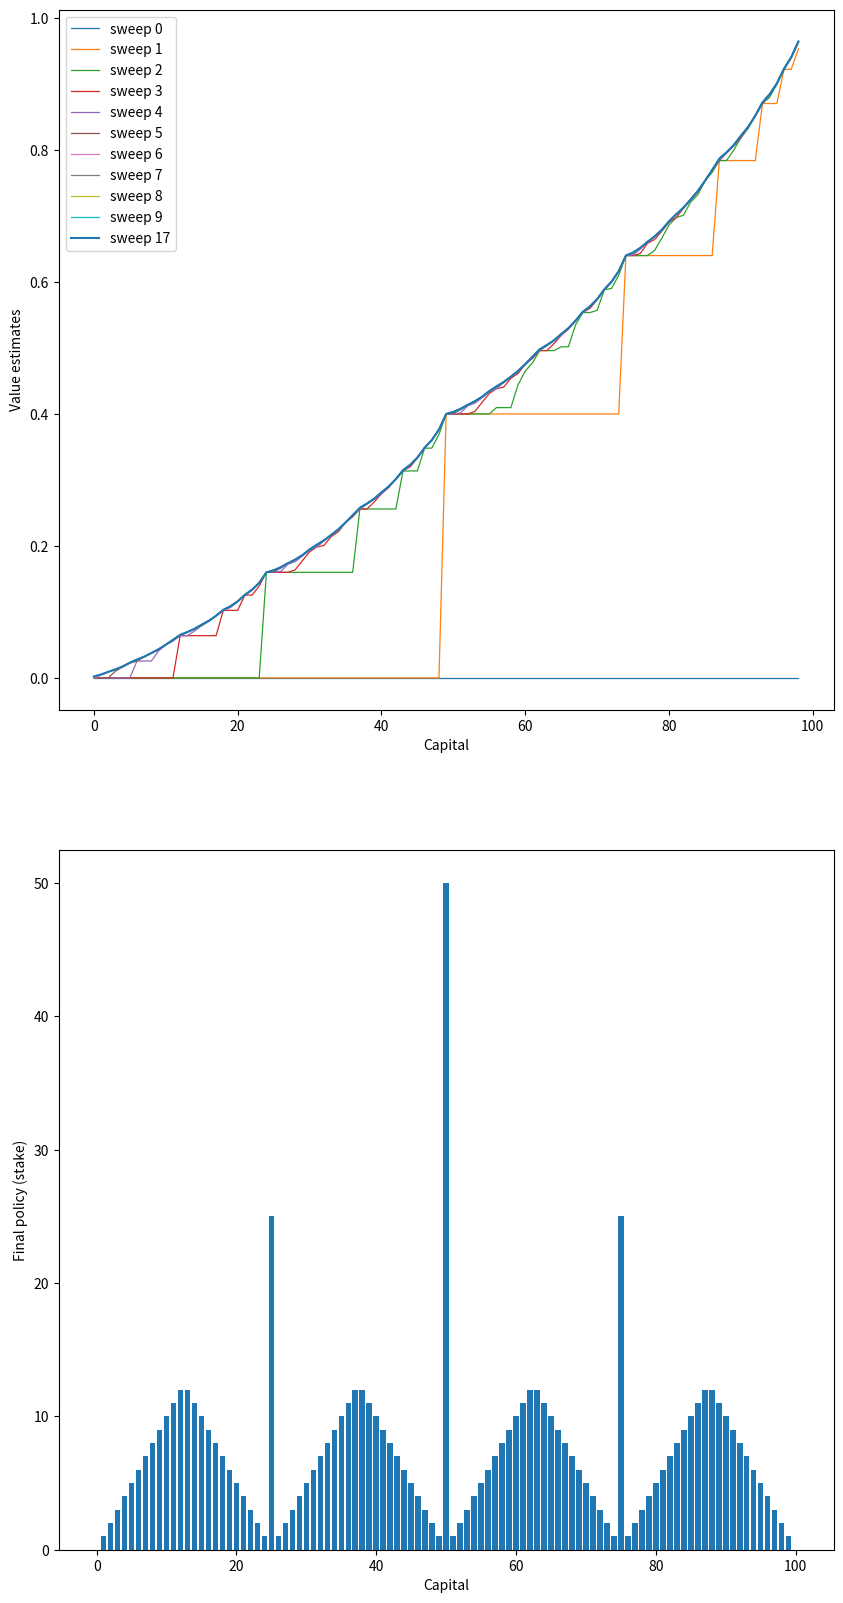

Recreate this plot in Python. (Note: this script raises an exception after producing the figure.)
import matplotlib.pyplot as plt
import numpy as np

TARGET_VALUE = 100
PR_H = 0.4
GAMMA = 1


def states():
    for s in range(1, TARGET_VALUE):
        yield s


def step(action, state, V):
    action_return = 0

    # success
    sp = min(state + action, TARGET_VALUE)
    action_return += PR_H * ((sp == TARGET_VALUE) + GAMMA * V[sp])

    # fail
    sp = max(state - action, 0)
    action_return += (1 - PR_H) * (GAMMA * V[sp])

    return action_return


def value_iteration(file_name='figure_4_3.png'):
    V = np.zeros(TARGET_VALUE + 1)
    pi = np.empty(TARGET_VALUE + 1, dtype=int)
    pi[0] = 0
    pi[TARGET_VALUE] = 0

    theta = 1e-9
    delta = 1
    iteration = 0
    value_function_history = []

    while delta > theta:
        iteration += 1
        delta = 0
        value_function_history.append(V.copy())

        for s in states():
            v_old = V[s]
            action_returns = []
            for a in range(1, min(s, TARGET_VALUE - s) + 1):
                action_return = step(a, s, V)
                action_returns.append(action_return)
            V[s] = max(action_returns)
            delta = max(delta, abs(v_old - V[s]))

        print("Policy iteration {} completed, delta {}".format(iteration, delta))

    value_function_history.append(V.copy())

    for s in states():
        action_returns = []
        actions = np.arange(min(s, TARGET_VALUE - s) + 1)
        for a in actions:
            action_return = step(a, s, V)
            action_returns.append(action_return)

        # exclude first index and round to obtain the same figure as in the book
        # the idea is taken from :
        # [redacted]
        pi[s] = actions[np.argmax(np.round(action_returns[1:], 5)) + 1]

    #np.savetxt("v.txt", V)
    #np.savetxt("pi.txt", pi)

    plt.figure(figsize=(10, 20))

    plt.subplot(2, 1, 1)
    for sweep, state_value in enumerate(value_function_history[:10]):
        plt.plot(state_value[1:100], label='sweep {}'.format(sweep), linewidth='0.9')

    if len(value_function_history)>10:
        plt.plot(value_function_history[-1][1:100], label='sweep {}'.format(len(value_function_history)-1))

    plt.xlabel('Capital')
    plt.ylabel('Value estimates')
    plt.legend(loc='best')

    plt.subplot(2, 1, 2)
    plt.bar(np.arange(TARGET_VALUE + 1), pi)
    plt.xlabel('Capital')
    plt.ylabel('Final policy (stake)')

    plt.savefig('../images/' + file_name)
    plt.close()


def solve_gamblers_problem(p=0.4, file_name='figure_4_3.png'):
    global PR_H
    PR_H = p
    value_iteration(file_name)


if __name__ == '__main__':
    solve_gamblers_problem()
    solve_gamblers_problem(p=0.25, file_name='figure_4_3_e_4_9_p25.png')
    solve_gamblers_problem(p=0.55, file_name='figure_4_3_e_4_9_p55.png')
    solve_gamblers_problem(p=0.5, file_name='figure_4_3_e_4_9_p50.png')
